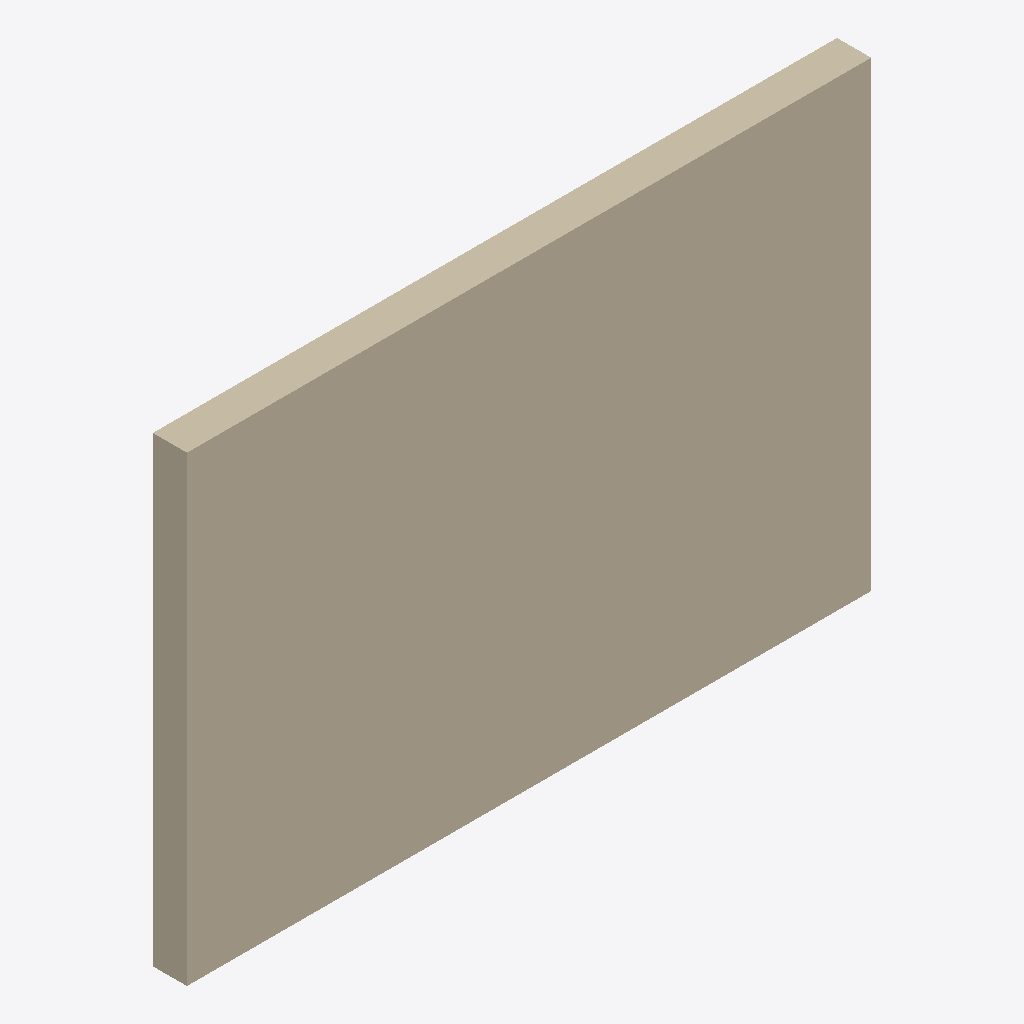
Isometric view of an IFC building model (IFC-SPF (STEP), schema IFC4, length unit metre), seen from the south-west, elements coloured by IFC class: 1 wall (beige).
Extent 4.0 m × 0.2 m × 2.7 m (x, y, z). Elements (1): 1 IfcWall.

HEADER;
FILE_DESCRIPTION(('ViewDefinition[DesignTransferView]'),'2;1');
FILE_NAME('/dev/null','2026-11-14T01:45:05+00:00',(''),(''),'IfcOpenShell 0.8.4.post1','IfcOpenShell 0.8.4.post1','Nobody');
FILE_SCHEMA(('IFC4'));
ENDSEC;
DATA;
#1=IFCPROJECT('0WUlF72Az2Z8dZDU9FzU4m',$,'Fixture',$,$,$,$,(#10,#14),#5);
#15=IFCSITE('0n__KGiDrEZA71OMtujIox',$,'Site',$,$,$,$,$,$,$,$,$,$,$);
#16=IFCBUILDING('0ZvgekQ2T0WBEaB4M3TbdK',$,'Building',$,$,$,$,$,$,$,$,$);
#17=IFCBUILDINGSTOREY('3LDSfzOy5FJhyUWpeRnYO9',$,'Ground',$,$,$,$,$,$,$);
#171=IFCWALL('0OjXvFdYX5ahIJME9gEJMq',$,'Advanced brep wall',$,$,$,#173,$,$);
ENDSEC;
